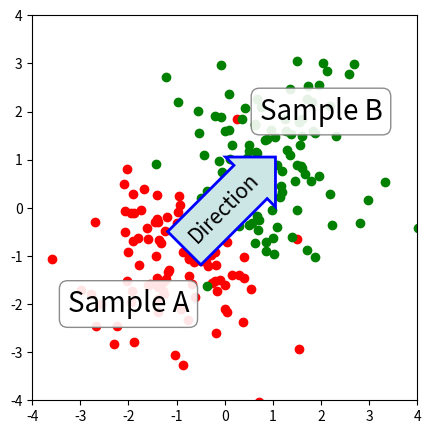

Generate this figure with matplotlib:
%matplotlib inline

import numpy as np
import matplotlib.pyplot as plt

fig, ax = plt.subplots(figsize=(5, 5))
ax.set_aspect(1)

x1 = -1 + np.random.randn(100)
y1 = -1 + np.random.randn(100)
x2 = 1. + np.random.randn(100)
y2 = 1. + np.random.randn(100)

ax.scatter(x1, y1, color="r")
ax.scatter(x2, y2, color="g")

bbox_props = dict(boxstyle="round", fc="w", ec="0.5", alpha=0.9)
ax.text(-2, -2, "Sample A", ha="center", va="center", size=20,
        bbox=bbox_props)
ax.text(2, 2, "Sample B", ha="center", va="center", size=20,
        bbox=bbox_props)


bbox_props = dict(boxstyle="rarrow", fc=(0.8, 0.9, 0.9), ec="b", lw=2)
t = ax.text(0, 0, "Direction", ha="center", va="center", rotation=45,
            size=15,
            bbox=bbox_props)

bb = t.get_bbox_patch()
bb.set_boxstyle("rarrow", pad=0.6)

ax.set_xlim(-4, 4)
ax.set_ylim(-4, 4)

plt.show()